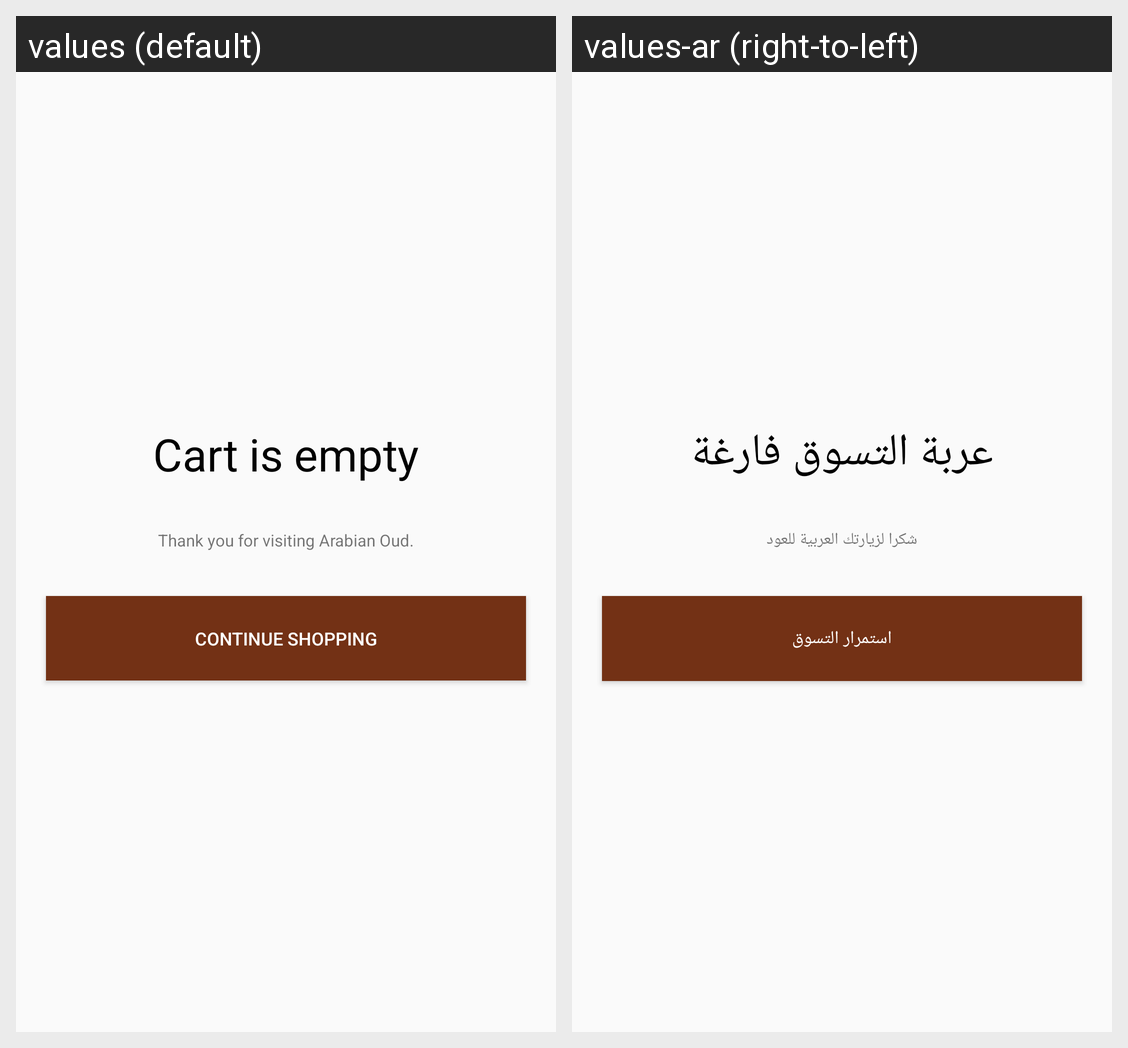

Translations of the strings shown on this Android screen, per locale in the grid:
Android screen res/layout/emptycart.xml rendered under 2 locales, left to right: values (default), values-ar (right-to-left). Device: Nexus 5 (rendered at 1080×1920; each locale shown at half size, 540×960, under a caption strip naming it); theme CustomActionBarTheme.
Strings drawn on this screen, with the default value and each locale's value (text and hints the layout hard-codes, and strings that could not be matched under every locale, appear in the picture but are not listed):

emptyCart_title1
  values: Cart is empty
  values-ar: عربة التسوق فارغة

emptyCart_title2
  values: Thank you for visiting Arabian Oud.
  values-ar: شكرا لزيارتك العربية للعود

emptyCart_title3
  values: Continue shopping
  values-ar: استمرار التسوق
